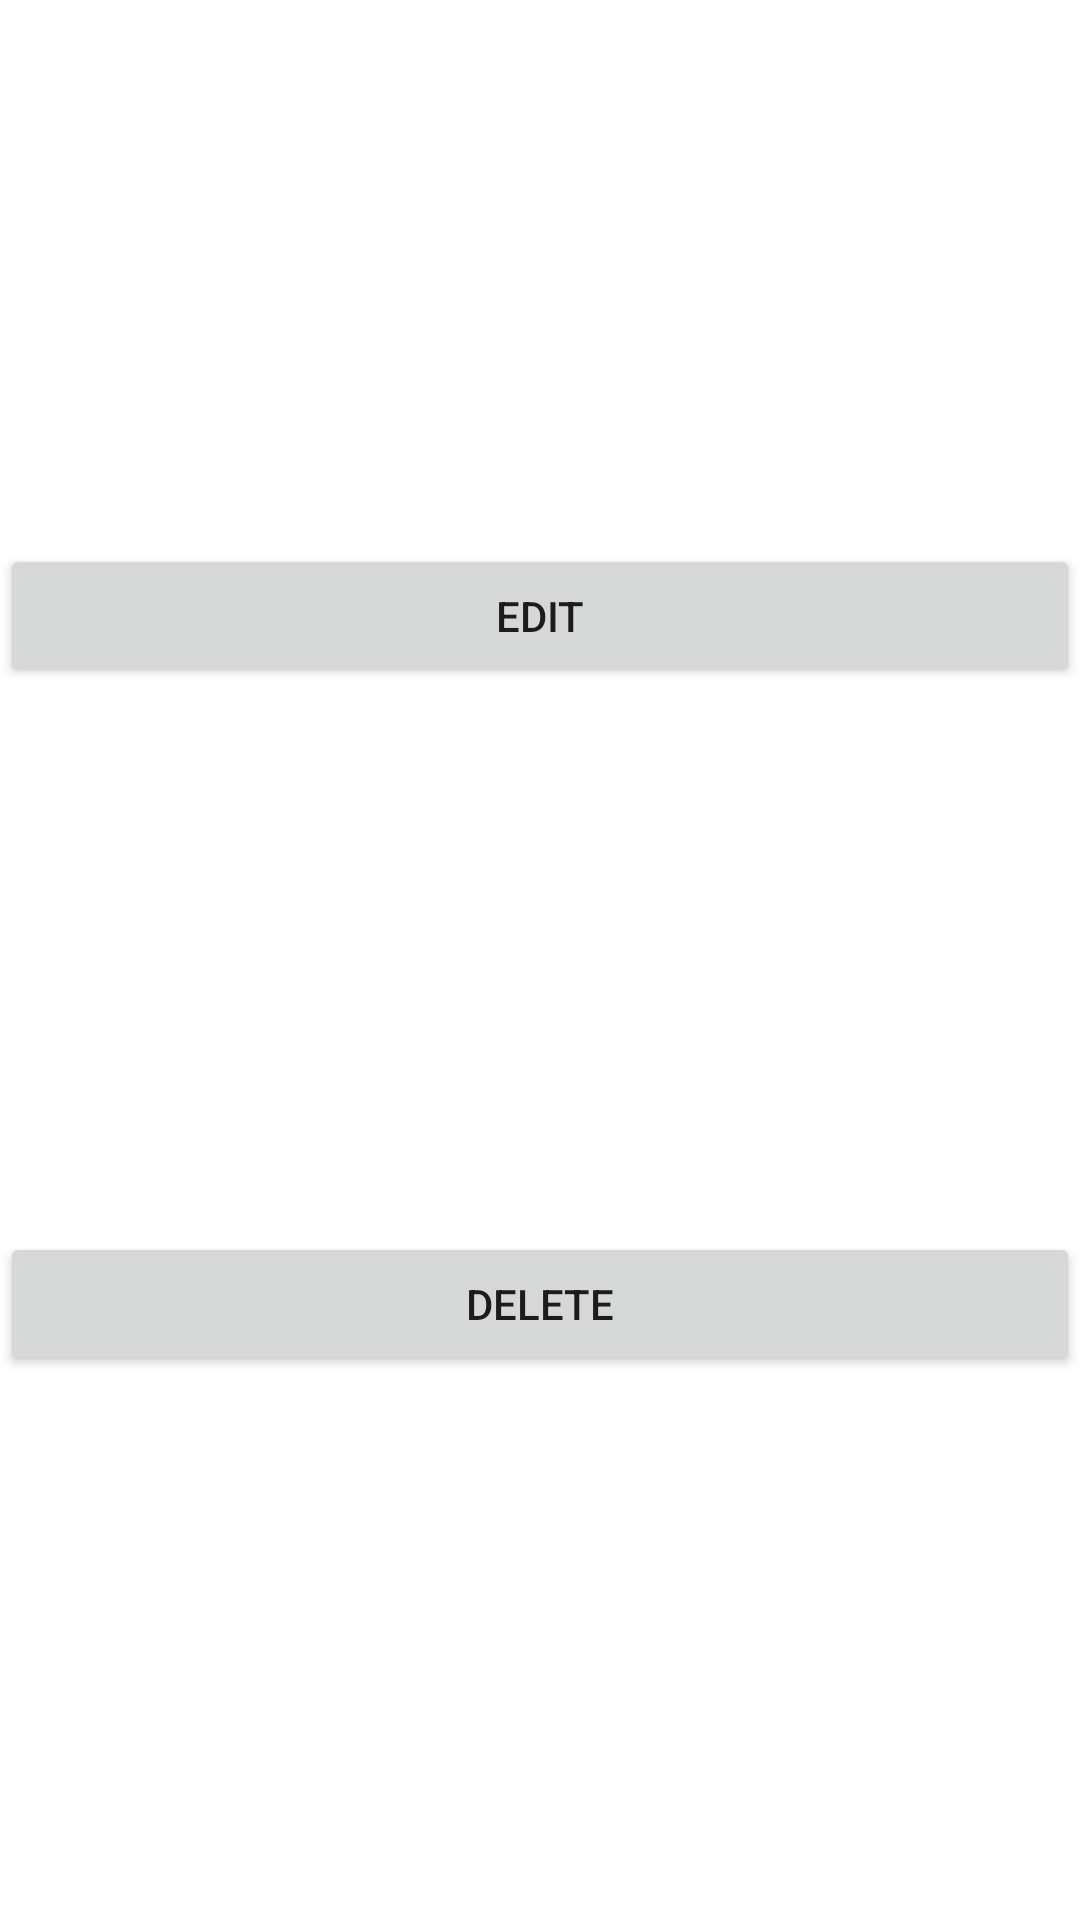

Layout XML and referenced resources for this Android screen:
<!-- AndroidManifest.xml: application theme Theme.Susanin -->
<!-- res/layout/popup_view.xml -->
<?xml version="1.0" encoding="utf-8"?>
<androidx.constraintlayout.widget.ConstraintLayout xmlns:android="http://schemas.android.com/apk/res/android"
    xmlns:app="http://schemas.android.com/apk/res-auto"
    android:layout_width="wrap_content"
    android:layout_height="wrap_content"
    android:background="@color/design_default_color_background">

    <Button
        android:id="@+id/edit_popup"
        style="@style/Popup"
        android:text="@string/edit"
        app:layout_constraintBottom_toTopOf="@id/delete_popup"
        app:layout_constraintEnd_toEndOf="parent"
        app:layout_constraintStart_toStartOf="parent"
        app:layout_constraintTop_toTopOf="parent" />

    <Button
        android:id="@+id/delete_popup"
        style="@style/Popup"
        android:text="@string/delete"
        app:layout_constraintBottom_toBottomOf="parent"
        app:layout_constraintEnd_toEndOf="parent"
        app:layout_constraintStart_toStartOf="parent"
        app:layout_constraintTop_toBottomOf="@id/edit_popup" />

</androidx.constraintlayout.widget.ConstraintLayout>
<!-- resources referenced by this layout -->
<resources>
  <string name="delete">Delete</string>
  <string name="edit">Edit</string>
  <style name="Popup">
          <item name="android:layout_width">match_parent</item>
          <item name="android:layout_height">48dp</item>
          <item name="android:layout_centerInParent">true</item>
          <item name="android:layout_gravity">center</item>
      </style>
  <style name="Theme.Susanin" parent="Theme.MaterialComponents.DayNight.DarkActionBar">
          
          <item name="colorPrimary">@color/Primary</item>
          <item name="colorPrimaryVariant">@color/PrimaryVariant</item>
          <item name="colorOnPrimary">@color/white</item>
          
          <item name="colorSecondary">@color/Secondary</item>
          <item name="colorSecondaryVariant">@color/SecondaryVariant</item>
          <item name="colorOnSecondary">@color/black</item>
          
          <item name="android:statusBarColor" tools:targetApi="l">?attr/colorPrimaryVariant</item>
          <item name="android:forceDarkAllowed" tools:targetApi="q">false</item>
          
      </style>
  <color name="Primary">#FF1E2A38</color>
  <color name="PrimaryVariant">#FF32535C</color>
  <color name="white">#FFFFFFFF</color>
  <color name="Secondary">#FFC5351D</color>
  <color name="SecondaryVariant">#FFC34935</color>
  <color name="black">#FF000000</color>
</resources>
